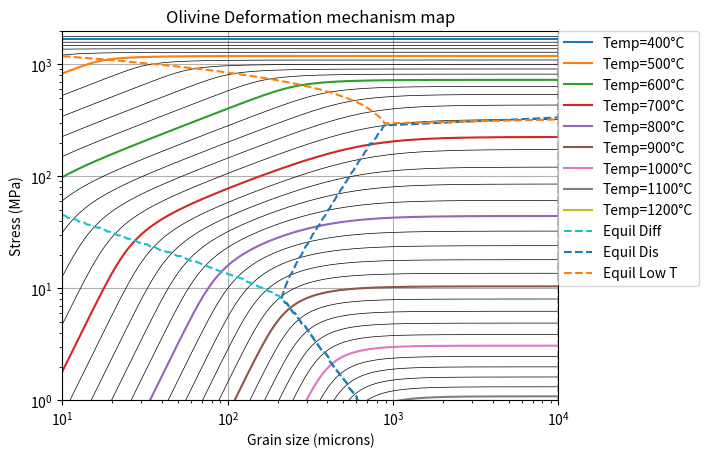

Python code for this plot:
import numpy as np
import scipy.optimize as optimize
import matplotlib.pyplot as plt

Rgas = 8.314 # gas constant (J mol^-1 K^-1)

##################################################################

sr = 1e-15 # strain rate (s^-1)

Tmin=380   # temperature (C) 
Tmax=1300  # temperature (C)

dmin=10    # grain size (microns)
dmax=1e4   # grain size (microns)

##################################################################
# definition of newton raphson function
# f(x)=sr - (sr_dis+sr_diff+sr_gbs+sr_lowT) with x= shear stress
##################################################################

def f(x,sr,gs,T):
    sr_dis=Adis*np.exp(-Edis/(Rgas*(T+273)))*x**ndis
    sr_diff=Adiff*np.exp(-Ediff/(Rgas*(T+273)))* x**ndiff * gs**(-mdiff)
    sr_gbs=Agbs*np.exp(-Egbs/(Rgas*(T+273)))* x**ngbs * gs**(-mgbs)
    sr_lowT=0
    if T<= TlowT: sr_lowT=AlowT*np.exp(-ElowT/(Rgas*(T+273)) * (1-(x/taulowT)**plowT)**qlowT)
    val=sr-sr_dis-sr_diff-sr_gbs-sr_lowT
    return val

##################################################################
# same function but with strain rate for each mechanism as output
##################################################################

def compute_sr(x,sr,gs,T):
    sr_dis=Adis*np.exp(-Edis/(Rgas*(T+273)))*x**ndis
    sr_diff=Adiff*np.exp(-Ediff/(Rgas*(T+273)))* x**ndiff * gs**(-mdiff)
    sr_gbs=Agbs*np.exp(-Egbs/(Rgas*(T+273)))* x**ngbs * gs**(-mgbs)
    sr_lowT=0.
    if T<= TlowT:sr_lowT=AlowT*np.exp(-ElowT/(Rgas*(T+273)) * (1-(x/taulowT)**plowT)**qlowT)
    return sr_dis,sr_diff,sr_gbs,sr_lowT

##################################################################
# Rheological parameters (A in MPa^-n s^-1, Q in J/mol)
##################################################################

Adis = 1.1e5   ; ndis = 3.5  ;           Edis = 530e3  # Olivine, Hirth & Kohlstedt 2003 
Adiff = 10**7.6 ; ndiff = 1.0 ; mdiff=3 ; Ediff = 370e3 # Olivine, Hirth & Kohlstedt, 2003, corrected in Hansen
Agbs = 6.5e3   ; ngbs = 3.5  ; mgbs=2  ; Egbs = 400e3  # Olivine, Hirth & Kohlstedt, 2003

AlowT = 5.7e11 ; plowT=1; qlowT=2; ElowT=535e3; taulowT=8500; # Goetze, carefull define only for T<700°C!!!
TlowT=700;

#AlowT = 1e6;plowT=0.5; qlowT=2; ElowT=450e3;  taulowT=1.5e4; # Demouchy, it is not working!!!
#TlowT=800;

##################################################################
# build temperature array(s) 
##################################################################
dT=2.5
temp= np.arange(Tmin,Tmax,dT,dtype=np.float64) 
ntemp=len(temp)

ipllabel=[400,500,600,700,800,900,1000,1100,1200,1300]

##################################################################
# grain size values array
##################################################################

nd=500
d= np.linspace(np.log10(dmin),np.log10(dmax),nd,dtype=np.float64) 
d=10**d

###################################################################
# allocate arrays for the boundaries between deformation mechanisms

taubdis=np.zeros(ntemp,dtype=np.float64)
dbdis=np.zeros(ntemp,dtype=np.float64)
taubdiff=np.zeros(ntemp,dtype=np.float64)
dbdiff=np.zeros(ntemp,dtype=np.float64)
taubgbs=np.zeros(ntemp,dtype=np.float64)
dbgbs=np.zeros(ntemp,dtype=np.float64)
taublT=np.zeros(ntemp,dtype=np.float64)
dblT=np.zeros(ntemp,dtype=np.float64)

###################################################################
# pour definir les courbes contraintes/tailles de grain à différentes temperatures

tau_NR=np.zeros(nd,dtype=np.float64)

plt.title("Olivine Deformation mechanism map")
# Loop on temperature
ipl=0
ifl=0
for i in range(len(temp)):
    t=temp[i]
    if t>=ipllabel[ipl]: 
        ipl=ipl+1
        ifl=1
    # Loop on grain size
    for j in range(len(d)):
        gs=d[j]
        sigdis=(sr/Adis)**(1/ndis) * np.exp(Edis/ (ndis*Rgas*(t+273)))
        sigdiff=(sr/Adiff)**(1/ndiff) * gs**(mdiff/ndiff) * np.exp(Ediff/(ndiff*Rgas*(t+273)))
        siggbs=(sr/Agbs)**(1/ngbs) * gs**(mgbs/ngbs) * np.exp(Egbs / (ngbs*Rgas*(t+273)))
        siglowT=taulowT*(1-(-Rgas*(t+273)/ElowT * np.log(sr/AlowT))**(1/qlowT))**(1/plowT)
        sig=min(sigdis,sigdiff,siggbs)
        if t<TlowT: sig=min(sigdis,sigdiff,siggbs,siglowT)

        # NewtonRaphson Loop
        tau_NR[j] = optimize.newton(f,sig,args=(sr,gs,t),tol=1e-3, maxiter=10,fprime=None,fprime2=None)
        #Strain rates for each deformation mechanisms
        sr_dis,sr_diff,sr_gbs,sr_lowT=compute_sr(sig,sr,gs,t)
        srmax=max(sr_dis,sr_diff,sr_gbs,sr_lowT)
        # Define the field limits
        if sr_dis < srmax :
            taubdis[i]=tau_NR[j]
            dbdis[i]=d[j]
        if sr_diff>=srmax :
            taubdiff[i]=tau_NR[j]
            dbdiff[i]=d[j]
        if sr_gbs >=srmax:
            taubgbs[i]=tau_NR[j]
            dbgbs[i]=d[j]
        if sr_lowT < srmax:
            taublT[i]=tau_NR[j]
            dblT[i]=d[j]
    # end loop on grain size
    # plotting stress/grain size curves, with label each 100°C
    if i%8==0:
       plt.plot(d,tau_NR,'k',linewidth=0.5)
    if ifl==1:
        plt.plot(d,tau_NR,linewidth=1.5,label='Temp='+str(int(t))+"°C")
        ifl=0
# end loop on temperature

# plotting limits between fields
plt.plot(dbdiff,taubdiff,'--',linewidth=1.5,label='Equil Diff')
#plt.plot(dbgbs,taubgbs,'--',linewidth=1.5,label='Equil GBS')
plt.plot(dbdis,taubdis,'--',linewidth=1.5,label='Equil Dis')
plt.plot(dblT,taublT,'--',linewidth=1.5,label='Equil Low T')
plt.xlabel('Grain size (microns)')
plt.ylabel('Stress (MPa)')
plt.yscale('log')
plt.xscale('log')
plt.legend(bbox_to_anchor=(1.0, 1), loc='upper left', borderaxespad=0)
#plt.legend()
plt.grid(True)
plt.axis([dmin,dmax, 1, 2e3])
plt.savefig('deformation_map.pdf', bbox_inches='tight')
plt.show()
